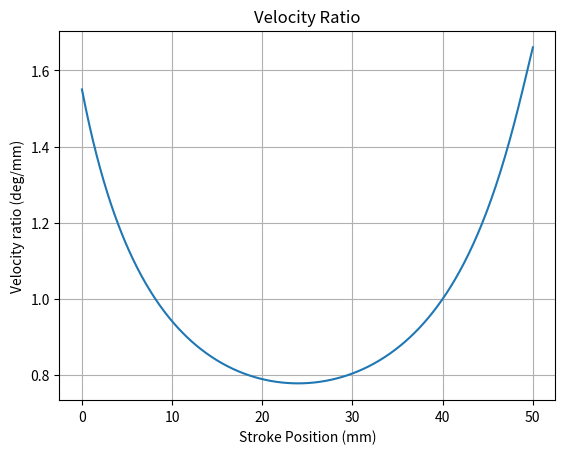
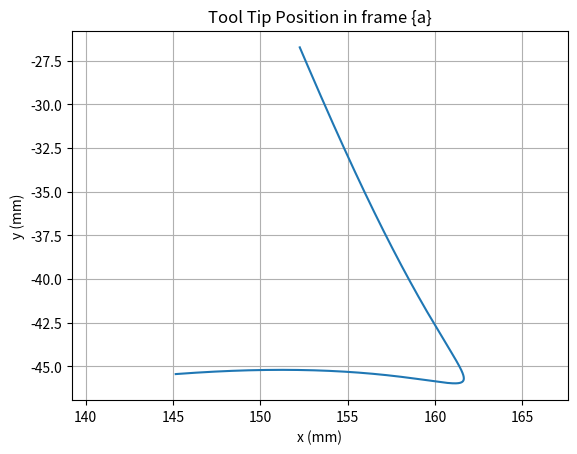

Write Python code to recreate these figures, in order.
import numpy as np
import matplotlib.pyplot as plt

# Constants
s_dot = 1
s_values = np.linspace(0, 50, 500)  # np array from 0 to 50
velocity_ratios = []
position_x = []
position_y = []
velocity_x = []
velocity_y = []

# Link lengths and angles
x_AR_l = 60.48
# x_AR_l = 63
y_AR = -10
L_AQ = 32.5
L_QR = 42
L_AB = 28
L_BC = 78.5
L_CD = 15
L_DA = 73.5
phi1 = np.pi / 2
phi2 = np.pi * 138 / 180
L_DP = 94.49
# L_DP = 74.8
phi3 = np.pi * 103.93 / 180
phi4 = np.pi * 31.06 / 180
L_T = 50

for s in s_values:
    try:
        # Position Analysis
        x_AR = x_AR_l - s
        L_AR = np.sqrt(x_AR**2 + y_AR**2)
        alpha3 = np.arccos((L_AR**2 + L_AQ**2 - L_QR**2) / (2 * L_AR * L_AQ))
        alpha4 = np.pi - np.arctan2(y_AR, -x_AR)
        alpha = alpha3 + alpha4

        theta1 = np.pi - (phi2 + alpha3 + alpha4)
        alpha_1 = phi1 - theta1
        L_BD = np.sqrt(L_AB**2 + L_DA**2 - 2 * L_AB * L_DA * np.cos(alpha_1))
        beta_1 = np.arccos((L_AB**2 + L_BD**2 - L_DA**2) / (2 * L_AB * L_BD))

        delta = np.arccos((L_CD**2 + L_BD**2 - L_BC**2) / (2 * L_CD * L_BD))
        theta2 = phi1 + beta_1 - delta

        # Velocity Analysis
        L_JR = np.tan(alpha)*x_AR - y_AR
        L_JQ = np.sqrt((L_JR+y_AR)**2 + x_AR**2) - L_AQ
        
        rho_dot = s_dot / L_JR
        theta1_dot = -L_JQ / L_AQ * rho_dot

        beta_2 = np.arccos((L_BC**2 + L_BD**2 - L_CD**2) / (2 * L_BC * L_BD))
        L_IA = L_AB * np.sin(beta_1 + beta_2) / np.sin(alpha_1 + beta_1 + beta_2)
        L_ID = L_IA - L_DA

        theta2_dot = -L_DA / L_ID * theta1_dot
        
        px = np.cos(theta1)*L_DA + np.cos(theta2 - phi3)*L_DP
        py = np.sin(theta1)*L_DA + np.sin(theta2 - phi3)*L_DP
        
        px_dot = -np.sin(theta1)*L_DA*theta1_dot - np.sin(theta2 - phi3)*L_DP*theta2_dot
        py_dot = np.cos(theta1)*L_DA*theta1_dot + np.cos(theta2 - phi3)*L_DP*theta2_dot

        vel_ratio = (theta2_dot*180/np.pi) / s_dot
        velocity_ratios.append(vel_ratio)
        
        position_x.append(px)
        position_y.append(py)
        
        velocity_x.append(px_dot)
        velocity_y.append(py_dot)
    except (ValueError, ZeroDivisionError):  # Handle domain errors in arccos or division
        velocity_ratios.append(np.nan)
        velocity_x.append(np.nan)
        velocity_y.append(np.nan)

# Plotting
plt.figure()
plt.plot(s_values, velocity_ratios)
plt.xlabel('Stroke Position (mm)')
plt.ylabel('Velocity ratio (deg/mm)')
plt.title('Velocity Ratio')
plt.grid(True)
plt.show()

plt.figure()
plt.axis('equal')
plt.plot(position_x, position_y)
plt.xlabel('x (mm)')
plt.ylabel('y (mm)')
plt.title('Tool Tip Position in frame {a}')
plt.grid(True)
plt.show()

# plt.figure()
# plt.plot(s_values, velocity_x)
# plt.xlabel('s')
# plt.ylabel('velocity_x')
# plt.title('Velocity_x')
# plt.grid(True)
# plt.show()

# plt.figure()
# plt.plot(s_values, velocity_y)
# plt.xlabel('s')
# plt.ylabel('velocity_y')
# plt.title('Velocity_y')
# plt.grid(True)
# plt.show()
